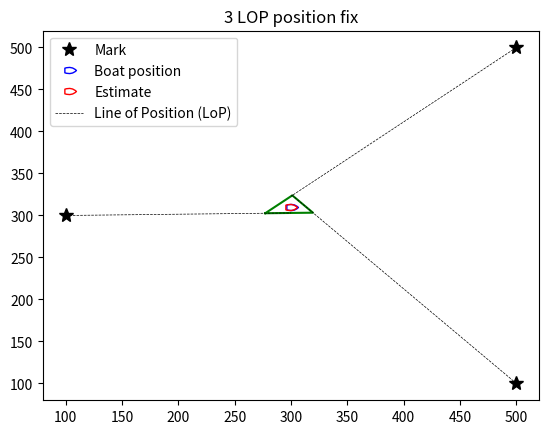

Generate this figure with matplotlib:
# %%
from itertools import combinations
import numpy as np
import matplotlib.pyplot as plt
import matplotlib.transforms as transforms
from matplotlib.path import Path # For marker construction

#position fixing
# Line Of Position (LOP)

class Boat:
    """ Boat class """
    def __init__(self,true_x, true_y,estimate_x = None, estimate_y = None,course = None,speed = None):
        self.true_x = true_x
        self.true_y = true_y
        self.estimate_x = estimate_x
        self.estimate_y = estimate_y
        self.speed = speed
        self.course = course

    def plot_speed(self):
        """ Show speed with direction of course"""
        plt.arrow(self.true_x,self.true_y,
                  self.speed * np.sin(self.course),
                  self.speed * np.cos(self.course),
                  head_width = 10)
   
    def run(self,duration):
        """ Run with speed for a duration """
        self.true_x += self.speed * duration * np.sin(self.course)
        self.true_y += self.speed * duration * np.cos(self.course)

    def plot_position(self):
        """ Plot position """
        plt.plot(self.true_x, self.true_y, '^b', markerfacecolor='none', label='Boat position')
        if self.estimate_x is not None:
            plt.plot(self.estimate_x, self.estimate_y,'^r', markerfacecolor='none',label='Estimate')
    
    def plot_boat(self):
        """ plot with a boat marker in the direction of the course """
        vertices = [(-2, 1), (1, 2), (3, 0), (1, -2), (-2, -1), (-2, 1)]
        codes = [1,3,2,3,1,79]
        boat_marker = Path(vertices,codes)
        if self.course is not None:
            angle = self.course - np.pi/2
            boat_marker = boat_marker.transformed(transforms.Affine2D().rotate(-angle))
        plt.plot(self.true_x, self.true_y, marker=boat_marker,
            markersize=10, color='blue',  markerfacecolor='none',
            linestyle = 'None', label='Boat position')
        if self.estimate_x is not None:
            plt.plot(self.estimate_x, self.estimate_y, marker=boat_marker,
                markersize=10, color='red', markerfacecolor='none',
                linestyle = 'None', label='Estimate')

    def set_position(self,position):
        """ Set bot with new position """
        self.true_x = position[0]
        self.true_y = position[1]

    def set_estimate(self,estimate):
        """ Set bot with new position """
        self.estimate_x = estimate[0]
        self.estimate_y = estimate[1]

    def run_fix(self,mark,duration,sigma):
        """ Run fix: get position from 1 mark and speed """
        save_bearing = mark.bearing
        # compute mark bearing after running
        self.run(duration)
        mark.compute_bearing(self, sigma)
        mark.plot_mark_bearing(self)
        # run mark in the direction of the boat
        duration = 1
        mark_tmp = Mark(
            mark.position_x + self.speed * duration * np.sin(self.course),
            mark.position_y + self.speed * duration * np.cos(self.course),
            save_bearing
            )
        plt.plot(mark_tmp.position_x, mark_tmp.position_y,'+k', label ="mark shifted")

        mark_tmp.plot_mark_bearing(self)

        estimate = compute_intersection(mark,mark_tmp)
        del mark_tmp
        return estimate


class Mark:
    """ Mark class, including landmarks and Seamarks """
    def __init__(self,position_x,position_y,bearing = None, name = None):
        self.position_x = position_x
        self.position_y = position_y
        self.bearing = bearing
        self.name = name

    def plot_position(self):
        """ Plot position"""
        plt.plot(self.position_x, self.position_y,'*k', markersize = 10, label ="Mark")

    def plot_mark_bearing(self,boat):
        """ Plot LOP of a mark with dotted line"""
        x_line = np.linspace(self.position_x,boat.true_x,10)
        y_line = x_line * 1/np.tan(self.bearing) + self.position_y - self.position_x *  1/np.tan(self.bearing)
        plt.plot(x_line, y_line, '--k', linewidth=0.5, label = "Line of Position (LoP)")

    def compute_bearing(self,boat,sigma):
        """ compute Bearing angle of a mark from the point of vie of the Boat """
        vector_x = self.position_x - boat.true_x
        vector_y = self.position_y - boat.true_y
        bearing = np.arctan2(vector_x, vector_y)
        # bearing = bearing + random.normalvariate(mu=0.0,sigma = sigma)
        self.bearing = bearing + sigma
        print(f"x={vector_x},y={vector_y}, bearing = {bearing}")


def compute_intersection(mark1,mark2):
    """ Compute intersection between two LOP of mark1 and mark2"""
    # y = a1 x+ b1 (for LOP of mark1)
    # y = a2 x+ b2 (for LOP of mark2)
    #  thus intersection at x = (b1-b2)/(a2-a1)
    intersection_x = ((mark1.position_y - 1/np.tan(mark1.bearing)*mark1.position_x)
            - (mark2.position_y -1/np.tan(mark2.bearing)*mark2.position_x)) / ((1/np.tan(mark2.bearing)) - ( 1/np.tan(mark1.bearing)))
    intersection_y = 1/np.tan(mark1.bearing) * intersection_x + mark1.position_y - 1/np.tan(mark1.bearing)*mark1.position_x
    intersection = np.array([intersection_x, intersection_y])
    return intersection 


def compute_position_3lop(boat,mark1,mark2,mark3):
    """ Comput fix position with triangulation of 3LOP"""
    sigma = np.pi/90 # 2 degree
    mark1.compute_bearing(boat,sigma)
    mark2.compute_bearing(boat,sigma)
    mark3.compute_bearing(boat,sigma)
    intersection1 = compute_intersection(mark1,mark2)
    intersection2 = compute_intersection(mark2,mark3)
    intersection3 = compute_intersection(mark1,mark3)
    #compute barycentre using Chasles formula
    barycentre = (intersection1 + intersection2 + intersection3)/3
    #circonscribed_circle does not work
    plt.plot( (intersection1[0], intersection2[0], intersection3[0], intersection1[0]),
             (intersection1[1], intersection2[1], intersection3[1], intersection1[1]),'g')
    return barycentre

def compute_position_2lop(boat, mark1_up, mark2_up, show_lop):
    """ Compute estimated position with 2 LOP"""
    mark1_down = Mark(mark1_up.position_x, mark1_up.position_y,0,"mark1_down")
    mark2_down = Mark(mark2_up.position_x, mark2_up.position_x,0,"mark2_down")

    sigma = np.pi/90 # 2d egrees
    mark1_up.compute_bearing(boat,sigma)
    mark2_up.compute_bearing(boat,sigma)
    mark1_down.compute_bearing(boat,-sigma)
    mark2_down.compute_bearing(boat,-sigma)
    if show_lop:
        mark1_up.plot_mark_bearing(boat)
        mark2_up.plot_mark_bearing(boat)
        mark1_down.plot_mark_bearing(boat)
        mark2_down.plot_mark_bearing(boat)

    inter1 = compute_intersection(mark1_up,mark2_up)
    inter2 = compute_intersection(mark1_up,mark2_down)
    inter3 = compute_intersection(mark1_down,mark2_down)
    inter4 = compute_intersection(mark1_down,mark2_up)

    plt.plot( (inter1[0], inter2[0], inter3[0], inter4[0], inter1[0]),
            (inter1[1], inter2[1], inter3[1], inter4[1],  inter1[1]),'k')
    plt.fill( (inter1[0], inter2[0], inter3[0], inter4[0], inter1[0]),
            (inter1[1], inter2[1], inter3[1], inter4[1],  inter1[1]),'g',label="position area")


def legend_unique():
    """ Remove duplicated labels """
    handles, labels = plt.gca().get_legend_handles_labels()
    by_label = dict(zip(labels, handles))
    plt.legend(by_label.values(), by_label.keys())

def get_best_marks(mark_table):
    """ Get the three best mark from a set of mark"""
    mark_table_size = len(mark_table)
    bearing_table = np.zeros((mark_table_size ,mark_table_size ))
    cost_table= np.zeros((mark_table_size ,mark_table_size ))
    cost_table2= np.zeros((mark_table_size ,mark_table_size ))

    for i , mark_i in enumerate(mark_table):
        for j, mark_j in enumerate(mark_table):
            bearing_table[i][j] = (mark_j.bearing - mark_i.bearing)

    cost_table = bearing_table % (2*np.pi)
    cost_table2 = - bearing_table % (2*np.pi)
    cost_table = np.minimum(cost_table,cost_table2)
    cost_table = cost_table - (2*np.pi/3)
    cost_table = abs(cost_table)

    comb = list(combinations(range(mark_table_size),3))

    min_cost = 1000.0
    index_min = 0
    for i, comb_i in enumerate(comb):
        cost=0
        for j in range(3):
            cost += cost_table[comb_i[j]][comb_i[(j+1)%3]]
        if cost < min_cost:
            min_cost = cost
            index_min = i

    mark_index = comb[index_min]

    return(mark_table[mark_index[0]], mark_table[mark_index[1]], mark_table[mark_index[2]])

# %%
if __name__ == "__main__":
    plt.figure(1)
    mark1 = Mark(100,300)
    mark2 = Mark(500,500)
    mark3 = Mark(500,100,0)
    boat = Boat(300,310)
    mark1.plot_position()
    mark2.plot_position()
    mark3.plot_position()

    estimate = compute_position_3lop(boat,mark1,mark2,mark3)
    boat.set_estimate(estimate)
    boat.plot_boat()

    mark1.plot_mark_bearing(boat)
    mark2.plot_mark_bearing(boat)
    mark3.plot_mark_bearing(boat)
    legend_unique()

    plt.title("3 LOP position fix")
    plt.show()
